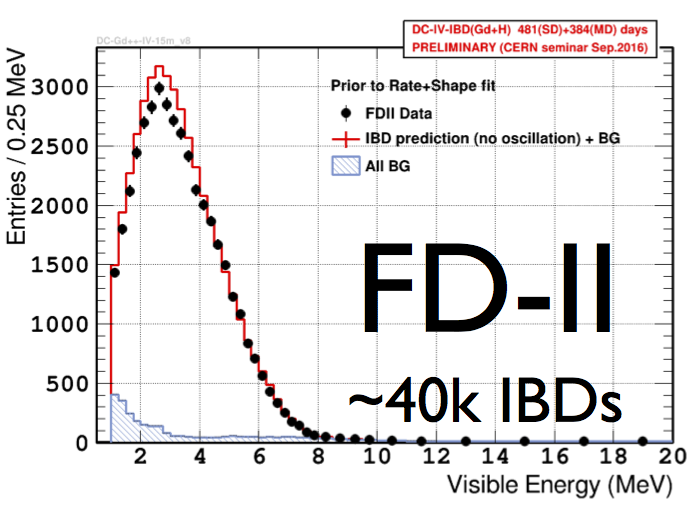

Source data for this figure (header and first rows):
1.1362357418887843, 1425.2507209321334
1.414, 1800
1.69, 2114
1.94, 2442
2.216, 2687
2.437, 2830
2.685, 2994
2.93, 2851
3.175, 2708
3.421, 2606
3.693, 2415
3.937, 2129
4.155, 1999
4.428, 1863
4.645, 1665
4.89, 1502
5.162, 1236
5.435, 1086
5.679, 834
5.869, 711.4
6.115, 568.3
6.387, 432
6.633, 336.7
6.906, 255
7.125, 180.1
7.399, 146.1
7.645, 91.66
7.918, 64.5
